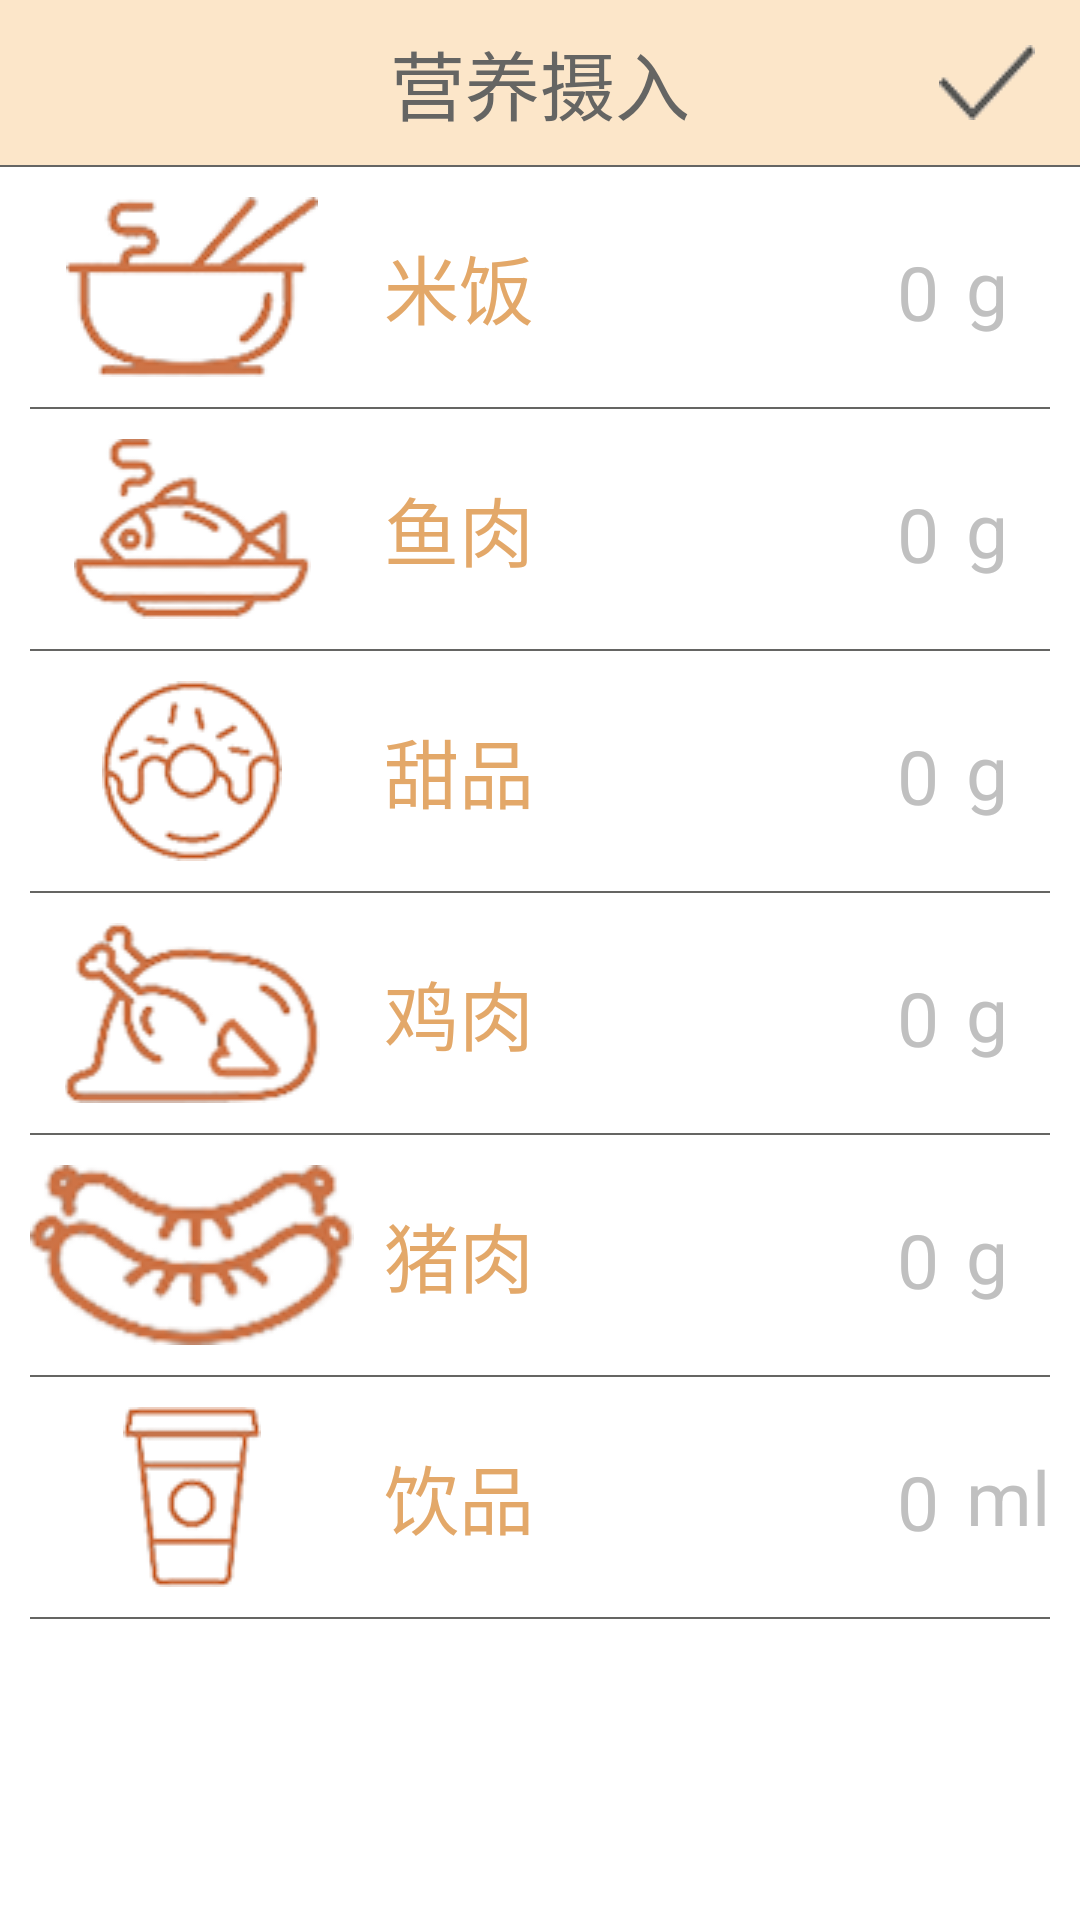

Here is an Android app screen rendered from its layout file. Give the layout XML and the strings, colors and styles it references.
<!-- AndroidManifest.xml: application theme Theme.AppCompat.NoActionBar -->
<!-- res/layout/activity_nutrition.xml -->
<?xml version="1.0" encoding="utf-8"?>
<LinearLayout xmlns:android="http://schemas.android.com/apk/res/android"
    android:layout_width="match_parent"
    android:layout_height="match_parent"
    android:background="@color/white"
    android:orientation="vertical">

    <RelativeLayout
        android:id="@+id/top_menu"
        android:layout_width="match_parent"
        android:layout_height="wrap_content"
        android:background="@color/egg">
        <TextView
            android:layout_width="wrap_content"
            android:layout_height="wrap_content"
            android:layout_centerInParent="true"
            android:text="营养摄入"
            android:textSize="25sp"
            android:textColor="@color/gray"/>
        <ImageButton
            android:id="@+id/nutrition_save"
            android:layout_width="wrap_content"
            android:layout_height="wrap_content"
            android:layout_alignParentRight="true"
            android:background="@color/egg"
            android:src="@drawable/top_tab_save"
            android:padding="15dp"/>
    </RelativeLayout>
    <View
        android:layout_width="match_parent"
        android:layout_height="2px"
        android:background="@color/gray"/>
    <TableLayout
        android:layout_width="match_parent"
        android:layout_height="wrap_content"
        android:layout_marginTop="10dp"
        android:layout_marginLeft="10dp"
        android:layout_marginRight="10dp">
        <TableRow>
            <ImageView
                android:layout_width="wrap_content"
                android:layout_height="wrap_content"
                android:src="@drawable/rice_pic"/>
            <TextView
                android:layout_width="wrap_content"
                android:layout_height="wrap_content"
                android:layout_gravity="center_vertical"
                android:layout_marginLeft="10dp"
                android:text="米饭"
                android:textSize="25sp"
                android:textColor="@color/orange1"/>
            <EditText
                android:id="@+id/rice_rc"
                android:layout_width="0dp"
                android:layout_height="match_parent"
                android:layout_weight="1"
                android:gravity="right|center_vertical"
                android:hint="0"
                android:inputType="numberDecimal"
                android:textColorHint="@color/light_gray"
                android:textSize="25sp"
                android:textColor="#000"/>
            <TextView
                android:layout_width="wrap_content"
                android:layout_height="match_parent"
                android:gravity="center_vertical"
                android:layout_marginLeft="5dp"
                android:text="g"
                android:textSize="25sp"
                android:textColor="@color/light_gray"/>
        </TableRow>
        <View
            android:layout_width="match_parent"
            android:layout_height="2px"
            android:background="@color/gray"
            android:layout_marginTop="10dp"
            android:layout_marginBottom="10dp"/>
        <TableRow>
            <ImageView
                android:layout_width="wrap_content"
                android:layout_height="wrap_content"
                android:src="@drawable/fish_pic"/>
            <TextView
                android:layout_width="wrap_content"
                android:layout_height="wrap_content"
                android:layout_gravity="center_vertical"
                android:layout_marginLeft="10dp"
                android:text="鱼肉"
                android:textSize="25sp"
                android:textColor="@color/orange1"/>
            <EditText
                android:id="@+id/fish_rc"
                android:layout_width="0dp"
                android:layout_height="match_parent"
                android:layout_weight="1"
                android:gravity="right|center_vertical"
                android:hint="0"
                android:inputType="numberDecimal"
                android:textColorHint="@color/light_gray"
                android:textSize="25sp"
                android:textColor="#000"/>
            <TextView
                android:layout_width="wrap_content"
                android:layout_height="match_parent"
                android:gravity="center_vertical"
                android:layout_marginLeft="5dp"
                android:text="g"
                android:textSize="25sp"
                android:textColor="@color/light_gray"/>
        </TableRow>
        <View
            android:layout_width="match_parent"
            android:layout_height="2px"
            android:background="@color/gray"
            android:layout_marginTop="10dp"
            android:layout_marginBottom="10dp"/>
        <TableRow>
            <ImageView
                android:layout_width="wrap_content"
                android:layout_height="wrap_content"
                android:src="@drawable/dessert_pic"/>
            <TextView
                android:layout_width="wrap_content"
                android:layout_height="wrap_content"
                android:layout_gravity="center_vertical"
                android:layout_marginLeft="10dp"
                android:text="甜品"
                android:textSize="25sp"
                android:textColor="@color/orange1"/>
            <EditText
                android:id="@+id/dessert_rc"
                android:layout_width="0dp"
                android:layout_height="match_parent"
                android:layout_weight="1"
                android:gravity="right|center_vertical"
                android:hint="0"
                android:inputType="numberDecimal"
                android:textColorHint="@color/light_gray"
                android:textSize="25sp"
                android:textColor="#000"/>
            <TextView
                android:layout_width="wrap_content"
                android:layout_height="match_parent"
                android:gravity="center_vertical"
                android:layout_marginLeft="5dp"
                android:text="g"
                android:textSize="25sp"
                android:textColor="@color/light_gray"/>
        </TableRow>
        <View
            android:layout_width="match_parent"
            android:layout_height="2px"
            android:background="@color/gray"
            android:layout_marginTop="10dp"
            android:layout_marginBottom="10dp"/>
        <TableRow>
            <ImageView
                android:layout_width="wrap_content"
                android:layout_height="wrap_content"
                android:src="@drawable/chick_pic"/>
            <TextView
                android:layout_width="wrap_content"
                android:layout_height="wrap_content"
                android:layout_gravity="center_vertical"
                android:layout_marginLeft="10dp"
                android:text="鸡肉"
                android:textSize="25sp"
                android:textColor="@color/orange1"/>
            <EditText
                android:id="@+id/chick_rc"
                android:layout_width="0dp"
                android:layout_height="match_parent"
                android:layout_weight="1"
                android:gravity="right|center_vertical"
                android:hint="0"
                android:inputType="numberDecimal"
                android:textColorHint="@color/light_gray"
                android:textSize="25sp"
                android:textColor="#000"/>
            <TextView
                android:layout_width="wrap_content"
                android:layout_height="match_parent"
                android:gravity="center_vertical"
                android:layout_marginLeft="5dp"
                android:text="g"
                android:textSize="25sp"
                android:textColor="@color/light_gray"/>
        </TableRow>
        <View
            android:layout_width="match_parent"
            android:layout_height="2px"
            android:background="@color/gray"
            android:layout_marginTop="10dp"
            android:layout_marginBottom="10dp"/>
        <TableRow>
            <ImageView
                android:layout_width="wrap_content"
                android:layout_height="wrap_content"
                android:src="@drawable/pig_pic"/>
            <TextView
                android:layout_width="wrap_content"
                android:layout_height="wrap_content"
                android:layout_gravity="center_vertical"
                android:layout_marginLeft="10dp"
                android:text="猪肉"
                android:textSize="25sp"
                android:textColor="@color/orange1"/>
            <EditText
                android:id="@+id/pig_rc"
                android:layout_width="0dp"
                android:layout_height="match_parent"
                android:layout_weight="1"
                android:gravity="right|center_vertical"
                android:hint="0"
                android:inputType="numberDecimal"
                android:textColorHint="@color/light_gray"
                android:textSize="25sp"
                android:textColor="#000"/>
            <TextView
                android:layout_width="wrap_content"
                android:layout_height="match_parent"
                android:gravity="center_vertical"
                android:layout_marginLeft="5dp"
                android:text="g"
                android:textSize="25sp"
                android:textColor="@color/light_gray"/>
        </TableRow>
        <View
            android:layout_width="match_parent"
            android:layout_height="2px"
            android:background="@color/gray"
            android:layout_marginTop="10dp"
            android:layout_marginBottom="10dp"/>
        <TableRow>
            <ImageView
                android:layout_width="wrap_content"
                android:layout_height="wrap_content"
                android:src="@drawable/drink_pic"/>
            <TextView
                android:layout_width="wrap_content"
                android:layout_height="wrap_content"
                android:layout_gravity="center_vertical"
                android:layout_marginLeft="10dp"
                android:text="饮品"
                android:textSize="25sp"
                android:textColor="@color/orange1"/>
            <EditText
                android:id="@+id/drink_rc"
                android:layout_width="0dp"
                android:layout_height="match_parent"
                android:layout_weight="1"
                android:gravity="right|center_vertical"
                android:hint="0"
                android:inputType="numberDecimal"
                android:textColorHint="@color/light_gray"
                android:textSize="25sp"
                android:textColor="#000"/>
            <TextView
                android:layout_width="wrap_content"
                android:layout_height="match_parent"
                android:gravity="center_vertical"
                android:layout_marginLeft="5dp"
                android:text="ml"
                android:textSize="25sp"
                android:textColor="@color/light_gray"/>
        </TableRow>
        <View
            android:layout_width="match_parent"
            android:layout_height="2px"
            android:background="@color/gray"
            android:layout_marginTop="10dp"
            android:layout_marginBottom="10dp"/>
    </TableLayout>

</LinearLayout>
<!-- resources referenced by this layout -->
<resources>
  <color name="egg">#FCE6C9</color>
  <color name="gray">#656563</color>
  <color name="light_gray">#c0c0c0</color>
  <color name="orange1">#E3A869</color>
  <color name="white">#fff</color>
  <!-- drawable chick_pic: png bitmap (drawable, 14545 bytes) -->
  <!-- drawable dessert_pic: png bitmap (drawable, 12676 bytes) -->
  <!-- drawable drink_pic: png bitmap (drawable, 8210 bytes) -->
  <!-- drawable fish_pic: png bitmap (drawable, 11960 bytes) -->
  <!-- drawable pig_pic: png bitmap (drawable, 17948 bytes) -->
  <!-- drawable rice_pic: png bitmap (drawable, 11968 bytes) -->
  <!-- drawable top_tab_save: png bitmap (drawable, 4263 bytes) -->
</resources>
